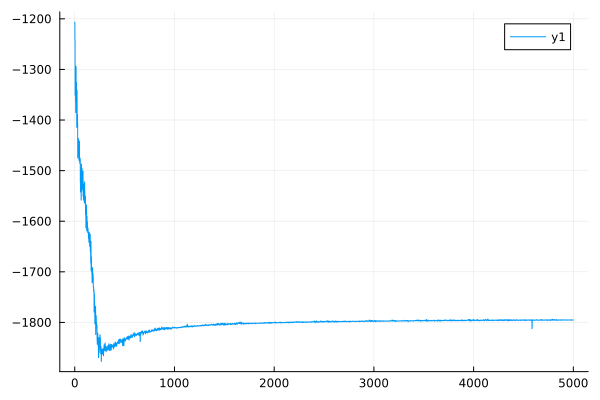

Values plotted in this chart, from the file beside it:
0	-1208.8486828965215
1	-1206
2	-1244
3	-1242
4	-1351
5	-1349
6	-1296
7	-1293
8	-1363
9	-1360
10	-1386
11	-1382
12	-1298
13	-1294
14	-1360
15	-1356
16	-1330
17	-1326
18	-1363
19	-1360
20	-1415
21	-1412
22	-1344
23	-1341
24	-1393
25	-1390
26	-1392
27	-1389
28	-1408
29	-1405
30	-1475
31	-1472
32	-1443
33	-1439
34	-1442
35	-1438
36	-1469
37	-1467
38	-1440
39	-1437
40	-1461
41	-1459
42	-1480
43	-1477
44	-1463
45	-1460
46	-1445
47	-1442
48	-1480
49	-1477
50	-1486
51	-1483
52	-1478
53	-1475
54	-1480
55	-1477
56	-1523
57	-1521
58	-1542
59	-1540
60	-1529
... 4,939 more rows
